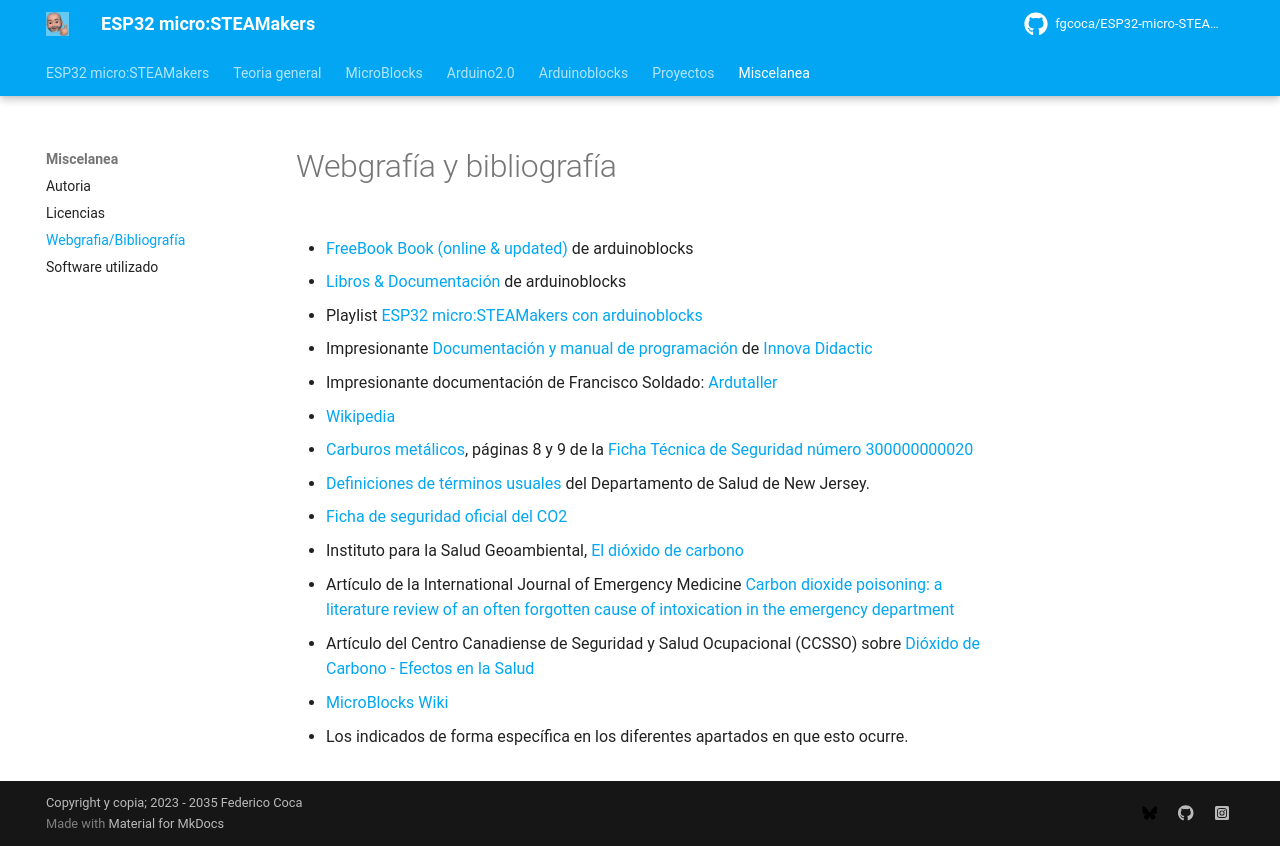

repository: fgcoca/ESP32-micro-STEAMakers · page: Miscelanea/webgrafia/index.html · generator: mkdocs

# Webgrafía y bibliografía

* [FreeBook Book (online & updated)](https://docs.google.com/document/u/1/d/e/2PACX-1vQSrOKHpbLQHVbGFdAvp7DcndoftoHDI20nvwGMaxu_7bGc1bUCmi4U6DZrJWRSudc2iXBg43QMuzCT/pub) de arduinoblocks

* [Libros & Documentación](http://www.arduinoblocks.com/web/site/doc) de arduinoblocks

* Playlist [ESP32 micro:STEAMakers con arduinoblocks](https://www.youtube.com/playlist?list=PL1pKD-Bz2QBApBvH9_3hjr5Q6sORXN11h)

* Impresionante [Documentación y manual de programación](https://www.dropbox.com/scl/fi/25ntls7xhvou5oyidylwb/Manual-ESP32-micro_STEAMakers.pdf?rlkey=vsa2hkyuduwawrbpbfuhxcycx&dl=0) de [Innova Didactic](https://shop.innovadidactic.com/es/standard-placas-shields-y-kits/1676-keyestudio-placa-esp32-micro-steamakers.html)

* Impresionante documentación de Francisco Soldado: [Ardutaller](https://www.ardutaller.com.es/)

* [Wikipedia](https://es.wikipedia.org/wiki/Wikipedia:Portada)

* [Carburos metálicos](http://www.carburos.com/), páginas 8 y 9 de la [Ficha Técnica de Seguridad número 300000000020](http://www.carburos.com/microsite/es/selector-gases-soldadura/pdf/SDS/CO2.pdf)

* [Definiciones de términos usuales](https://www.nj.gov/health/eoh/rtkweb/documents/fs/0343sp.pdf) del Departamento de Salud de New Jersey.

* [Ficha de seguridad oficial del CO2](http://www.ilo.org/dyn/icsc/showcard.display?p_card_id=21&p_edit=&p_version=2&p_lang=es)

* Instituto para la Salud Geoambiental, [El dióxido de carbono](https://www.saludgeoambiental.org/dioxido-carbono-co2#:~:text=El%20di%C3%B3xido%20de%20carbono%20CO2,a%20vida%20en%20la%20Tierra)

* Artículo de la International Journal of Emergency Medicine [Carbon dioxide poisoning: a literature review of an often forgotten cause of intoxication in the emergency department](https://intjem.biomedcentral.com/articles/10.1186/s12245-017-0142-y)

* Artículo del Centro Canadiense de Seguridad y Salud Ocupacional (CCSSO) sobre [Dióxido de Carbono - Efectos en la Salud](http://www.ccsso.ca/oshanswers/chemicals/chem_profiles/carbon_dioxide/health_cd.html)

* [MicroBlocks Wiki](https://wiki.microblocks.fun/)

* Los indicados de forma específica en los diferentes apartados en que esto ocurre.
